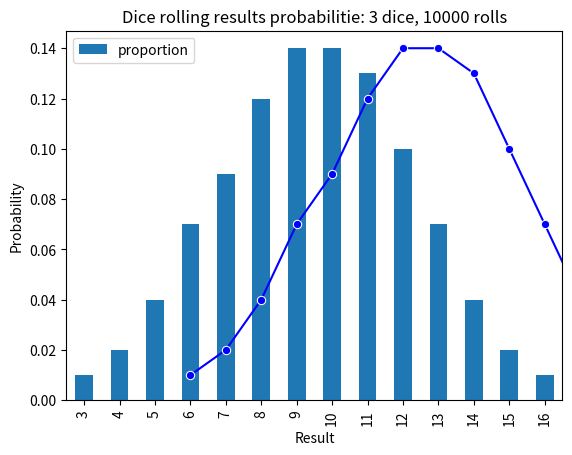
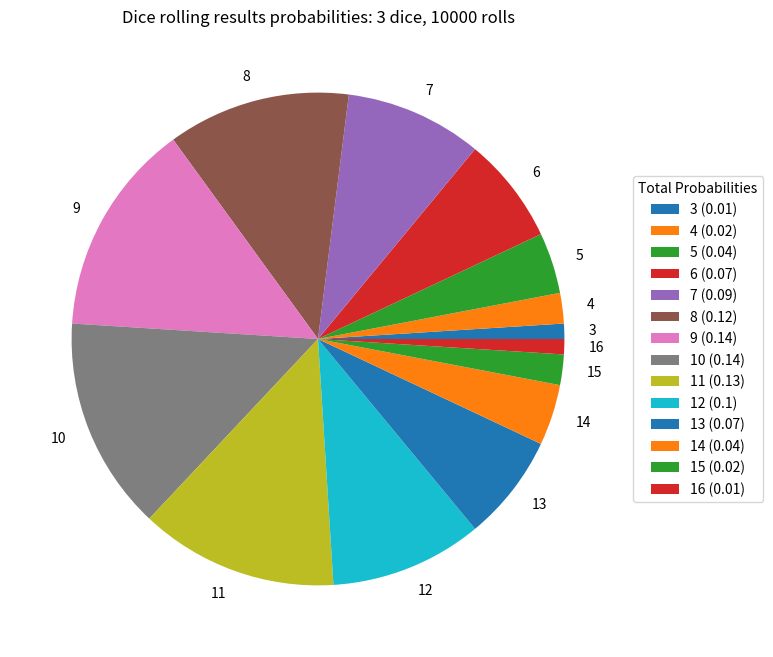

These figures' Python source, in order:
''' Simulate dice 

Output:
Simulation results (first 10 rows):
       Rolls  Total
0  (4, 4, 3)     11
1  (1, 3, 5)      9
2  (3, 3, 6)     12
3  (2, 6, 3)     11
4  (1, 1, 3)      5
5  (4, 3, 6)     13
6  (2, 5, 1)      8
7  (4, 1, 3)      8
8  (3, 3, 3)      9
9  (2, 4, 6)     12

Probabilities:
Total
3     0.01
4     0.02
5     0.04
6     0.07
7     0.10
8     0.13
9     0.14
10    0.14
11    0.13
12    0.10
13    0.07
14    0.04
15    0.02
16    0.01
'''

import numpy as np
import pandas as pd
import matplotlib.pyplot as plt
import seaborn as sns

def plot_line_chart_seaborn(probabilities, num_dice, num_rolls):
    ''' Plotting the probabilities'''
    # Plotting the probabilities using seaborn
    #sns.barplot(x=probabilities.index, y=probabilities.values, color='blue', alpha=0.7)
    sns.lineplot(x=probabilities.index, y=probabilities, marker='o', color='blue')
    plt.title(f'Dice rolling results probabilitie: {num_dice} dice, {num_rolls} rolls')
    plt.xlabel('Result')
    plt.ylabel('Probability')
    plt.show()

def plot_bar_chart_pyplot(probabilities, num_dice, num_rolls):
    ''' Plotting the probabilities'''
    # Plotting the probabilities using matplotlib pyplot
    probabilities.plot(kind='bar')
    plt.xlabel('Result')
    plt.ylabel('Probability')
    plt.title(f'Dice rolling results probabilities: {num_dice} dice, {num_rolls} rolls')
    plt.show()

def plot_pie_chart_pyplot(probabilities, num_dice, num_rolls):
    ''' Plotting the probabilities'''
    # Plotting the probabilities using matplotlib pyplot
    plt.figure(figsize=(8, 8))
    plt.pie(probabilities, labels=probabilities.index)
    plt.title(f'Dice rolling results probabilities: {num_dice} dice, {num_rolls} rolls')
    # Create a custom legend with probabilities
    legend_labels = [f'{index} ({value})' for index, value in zip(probabilities.index, probabilities)]
    plt.legend(legend_labels, title='Total Probabilities', loc='center left', bbox_to_anchor=(1, 0.5))
    plt.show()


def simulate_dice_rolls(dice, num_simulations):
    '''  Simualte dice rolls
         dice = number of sides on an arbitrary number of dice. '''

    rolls = []

    # Roll dice
    for _ in range(num_simulations):
        roll = np.random.randint(1, dice + 1, size=len(dice))
        rolls.append(roll)

    # Calculate the sum of each row
    results = np.sum(rolls, axis=1)

     # Create a DataFrame to organize the results
    results_df = pd.DataFrame({'Rolls': [tuple(row) for row in rolls],
                              'Total': results})

    return results_df


def roll_dice(*args):
    '''  Simulate dice rolls and calculate probabilities of possible outcomes '''

    num_simulations = 10000

    # Roll dice and return results in a DataFrame object
    dice_results_df = simulate_dice_rolls(np.array(args), num_simulations)

    print("Simulation results,\n the first 10 rows:")
    print(dice_results_df.head(10))
    print("\nand the last 10 rows:")
    print(dice_results_df.tail(10))

    # Calculate probabilities based on the simulation results
    # The value_counts method is used to calculate the frequencies 
    # of unique values in a specific column.
    probabilities = dice_results_df['Total'].value_counts(normalize=True).sort_index().round(2)

    print("\nProbabilities:")
    print(probabilities)

    # plot
    plot_bar_chart_pyplot(probabilities, len(args), num_simulations)
    plot_line_chart_seaborn(probabilities, len(args), num_simulations)
    plot_pie_chart_pyplot(probabilities, len(args), num_simulations)

if __name__ == '__main__':
    roll_dice(4,6,6)
